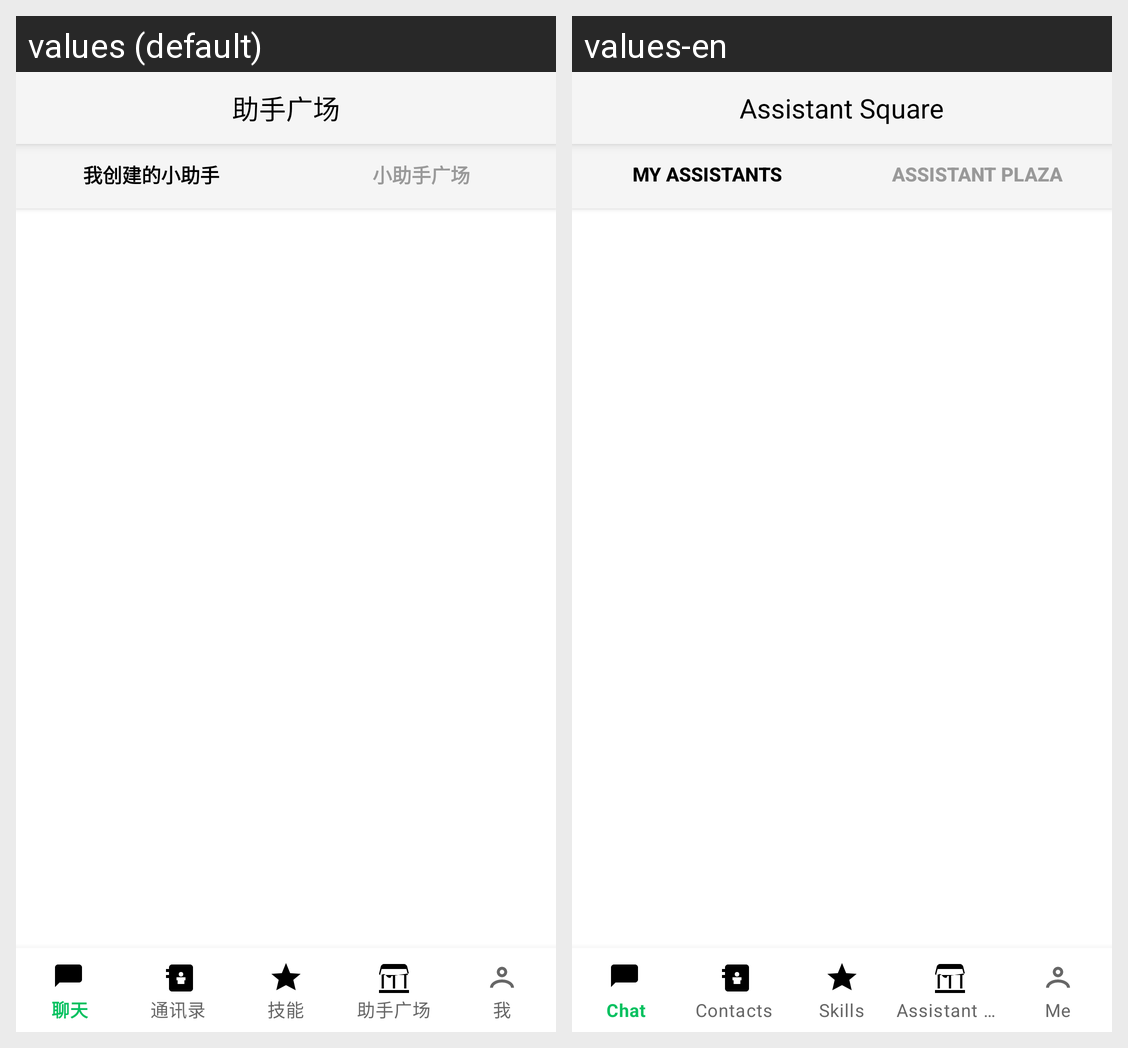

The Android screen above is rendered under two locales of the same app. Produce the string resources it draws, with the default and per-locale values.
Android screen res/layout/fragment_assistant_plaza.xml rendered under 2 locales, left to right: values (default), values-en. Device: Nexus 5 (rendered at 1080×1920; each locale shown at half size, 540×960, under a caption strip naming it); theme Theme.TopoClaw.
Strings drawn on this screen, with the default value and each locale's value (text and hints the layout hard-codes, and strings that could not be matched under every locale, appear in the picture but are not listed):

assistant_square
  values: 助手广场
  values-en: Assistant Square

assistant_plaza_tab_my
  values: 我创建的小助手
  values-en: My Assistants

assistant_plaza_tab_plaza
  values: 小助手广场
  values-en: Assistant Plaza
